Run: headless pygame with SDL's dummy video driver; simulated clock (each Clock.tick advances the game by its frame time, no real sleeping); random seed 0; keys injected as events and as key.get_pressed() state; no mouse input.
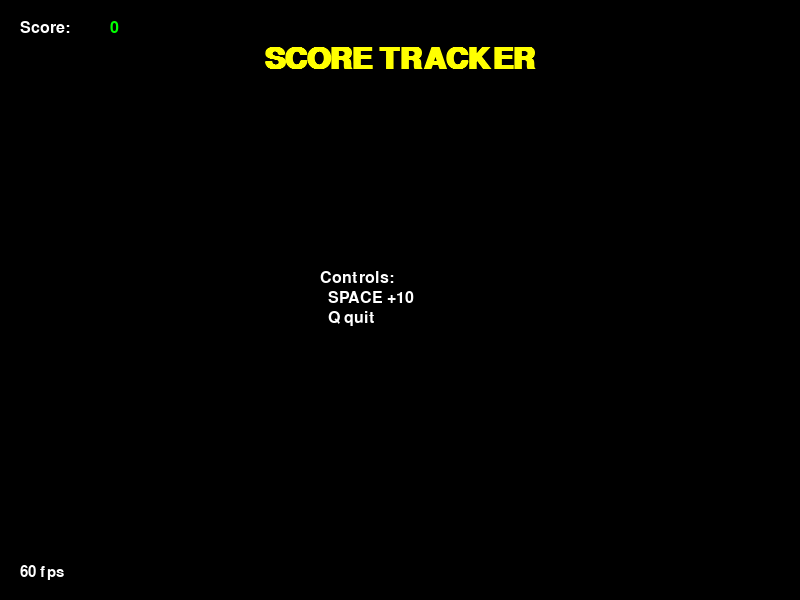
Frame 1 of 4 · flips 1–60 · no input
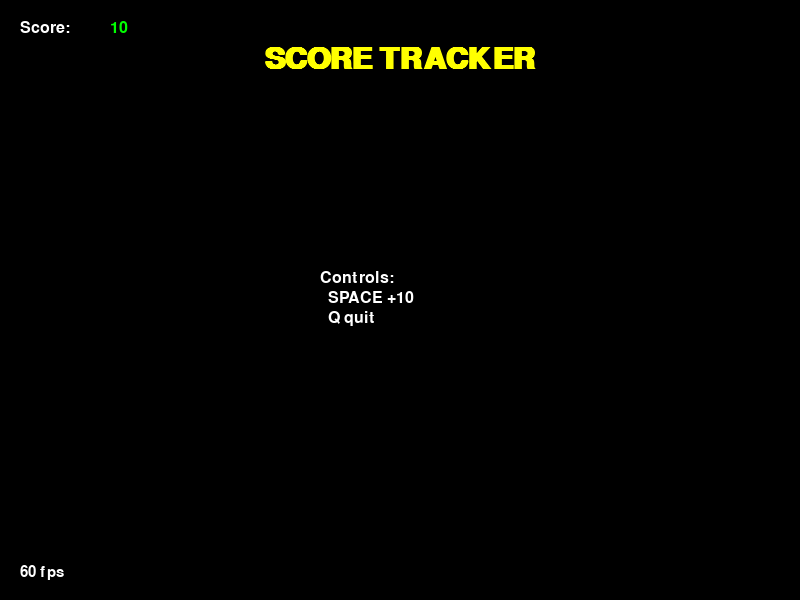
Frame 2 of 4 · flips 61–180 · tapped SPACE, RETURN · held RIGHT (→), D
Frame 3 of 4 · flips 181–300 · held DOWN (↓), S · screen unchanged from frame 2, image omitted
Frame 4 of 4 · flips 301–420 · held LEFT (←), A, UP (↑), W · screen unchanged from frame 3, image omitted

The pygame program that drew these frames:

"""Rendering text: fonts, live stats, and positioning.

Run:  python examples/rendering_text.py

Core API:

    font = pygame.font.SysFont("arial", 36)   # named system font (best effort)
    font = pygame.font.Font(None, 36)         # pygame's built-in default font
    surface = font.render("Hello", True, WHITE)   # True = antialiased
    screen.blit(surface, (x, y))

Things to know:
  * render() returns a *Surface*. You place text by blitting that surface,
    exactly like a sprite -- so all the centering/anchoring tricks from
    centering_layout.py apply to text too.
  * For a value that changes every frame (score, timer, FPS), just call
    render() again each frame; it is cheap for short strings. For static
    text, render once, store the surface, reuse it.
  * get_rect(center=...) is the easiest way to center text of any size on
    a screen of any size (see the title below).
  * pygame.freetype (import pygame.freetype) is a more capable alternative
    with better Unicode support, rotation, and outlines. For a typical HUD
    the basic font module above is enough.

Controls: SPACE adds points | Q quits
"""

import pygame

WIDTH, HEIGHT = 800, 600
BLACK = (0, 0, 0)
WHITE = (255, 255, 255)
GREEN = (0, 255, 0)
YELLOW = (255, 255, 0)


def main() -> None:
    pygame.init()
    screen = pygame.display.set_mode((WIDTH, HEIGHT))
    pygame.display.set_caption("Text Rendering Demo")
    clock = pygame.time.Clock()

    # Load fonts ONCE, outside the loop. Reuse the font objects; only the
    # *rendered surface* is remade when the text changes.
    title_font = pygame.font.SysFont("arial", 44, bold=True)
    body_font = pygame.font.SysFont("arial", 24)
    mono = pygame.font.Font(None, 22)  # always available, even w/o named font

    score = 0
    running = True
    while running:
        clock.tick(60)
        for event in pygame.event.get():
            if event.type == pygame.QUIT:
                running = False
            elif event.type == pygame.KEYDOWN:
                if event.key == pygame.K_q:
                    running = False
                elif event.key == pygame.K_SPACE:
                    score += 10

        screen.fill(BLACK)

        # --- Centered title: get_rect + center handles any text size ---
        title = title_font.render("SCORE TRACKER", True, YELLOW)
        screen.blit(title, title.get_rect(center=(WIDTH // 2, 60)))

        # --- Top-left label (absolute position) + live stat beside it ---
        screen.blit(body_font.render("Score:", True, WHITE), (20, 20))
        # Re-rendered every frame because the value changes:
        screen.blit(body_font.render(str(score), True, GREEN), (110, 20))

        # --- FPS, anchored to bottom-left of the window ---
        fps = mono.render(f"{clock.get_fps():.0f} fps", True, WHITE)
        screen.blit(fps, fps.get_rect(bottomleft=(20, HEIGHT - 20)))

        # --- Multiline block: render each line, stack by line height ---
        lines = ["Controls:", "  SPACE +10", "  Q quit"]
        y = HEIGHT // 2 - 30
        for line in lines:
            surf = body_font.render(line, True, WHITE)
            screen.blit(surf, (WIDTH // 2 - 80, y))
            y += surf.get_height() + 4  # advance by height + spacing

        pygame.display.flip()

    pygame.quit()


if __name__ == "__main__":
    main()
